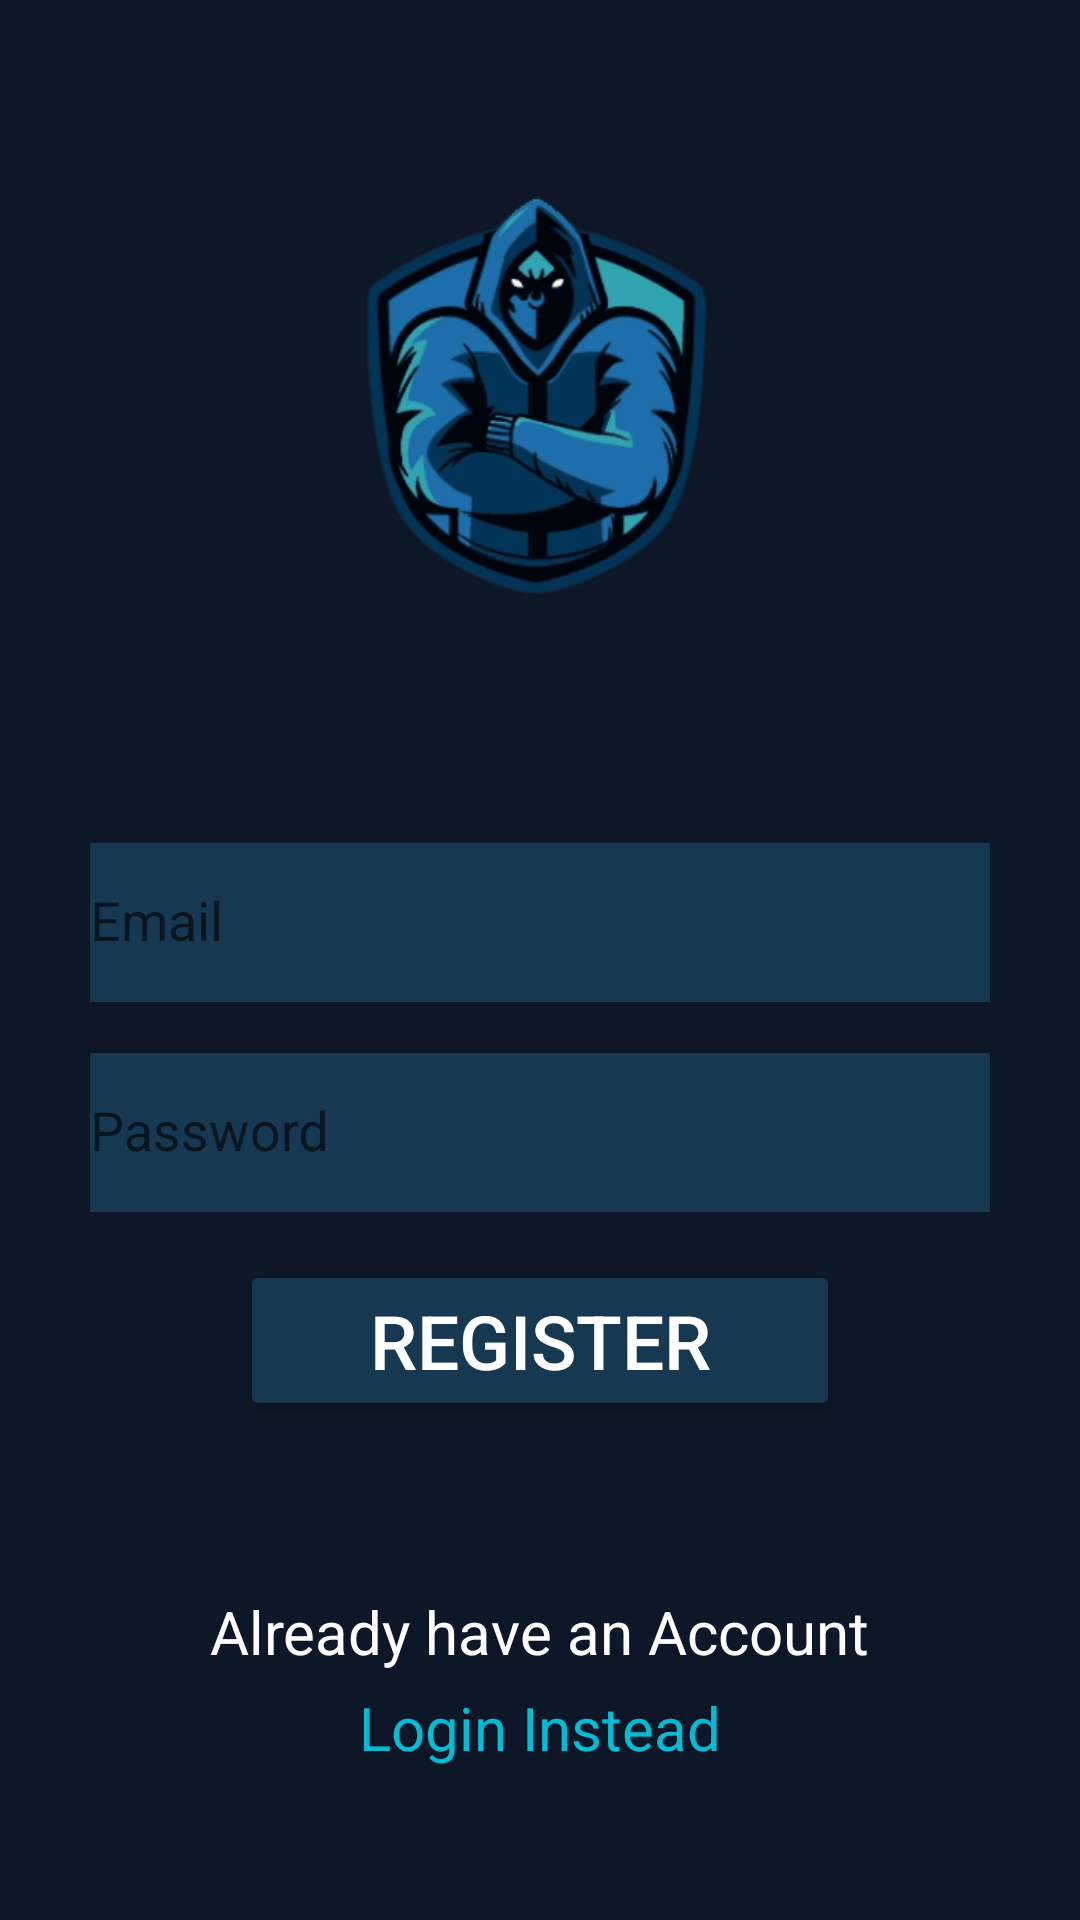

Android layout source for this screen:
<!-- AndroidManifest.xml: activity theme Theme.AppCompat.Light.NoActionBar -->
<!-- res/layout/activity_register.xml -->
<?xml version="1.0" encoding="utf-8"?>
<RelativeLayout xmlns:android="http://schemas.android.com/apk/res/android"
    xmlns:app="http://schemas.android.com/apk/res-auto"
    xmlns:tools="http://schemas.android.com/tools"
    android:layout_width="match_parent"
    android:layout_height="match_parent"
    android:background="#0e1727"
    tools:context=".RegisterActivity">

        <ImageView
            android:id="@+id/imgLogo"
            android:layout_width="243dp"
            android:layout_height="251dp"
            android:layout_centerHorizontal="true"
            android:src="@drawable/gamelogooriginal" />

        <com.google.android.material.textfield.TextInputLayout
            android:layout_width="300dp"
            android:layout_height="wrap_content"
            android:layout_centerHorizontal="true"
            android:layout_marginTop="270dp">

            <com.google.android.material.textfield.TextInputEditText
                android:id="@+id/Email"
                android:layout_width="300dp"
                android:layout_height="53dp"
                android:singleLine="true"
                android:maxLines="1"
                android:textColor="@color/white"
                android:background="@color/blue_shade"
                android:hint="@string/email">

            </com.google.android.material.textfield.TextInputEditText>
        </com.google.android.material.textfield.TextInputLayout>


        <com.google.android.material.textfield.TextInputLayout
            android:layout_width="300dp"
            android:layout_height="wrap_content"
            android:layout_marginTop="340dp"
            android:layout_centerHorizontal="true"
            >

            <com.google.android.material.textfield.TextInputEditText
                android:id="@+id/Password"
                android:layout_width="300dp"
                android:layout_height="53dp"
                android:singleLine="true"
                android:inputType="textPassword"
                android:maxLines="1"
                android:textColor="@color/white"
                android:background="@color/blue_shade"
                android:hint="@string/password">

            </com.google.android.material.textfield.TextInputEditText>
        </com.google.android.material.textfield.TextInputLayout>

    <ProgressBar
        android:layout_width="wrap_content"
        android:layout_height="wrap_content"
        android:layout_centerHorizontal="true"
        android:layout_alignBottom="@id/RegisterBtn"
        android:layout_marginBottom="-54dp"
        android:id="@+id/progressBar"
        android:visibility="gone"/>


        <Button
            android:layout_width="200dp"
            android:layout_height="wrap_content"
            android:layout_marginTop="420dp"
            android:id="@+id/RegisterBtn"
            android:backgroundTint="@color/blue_shade"
            android:textColor="@color/white"
            android:textSize="25sp"
            android:layout_centerHorizontal="true"
            android:text="@string/register"/>

        <TextView
            android:layout_width="wrap_content"
            android:layout_height="wrap_content"
            android:id="@+id/Have"
            android:layout_alignBottom="@id/RegisterBtn"
            android:layout_marginBottom="-84dp"
            android:text="@string/already_have_an_account"
            android:textColor="@color/white"
            android:layout_centerHorizontal="true"
            android:textSize="20sp" />

    <TextView
        android:id="@+id/LoginNow"
        android:layout_width="wrap_content"
        android:layout_height="wrap_content"

        android:layout_alignBottom="@id/RegisterBtn"
        android:layout_centerHorizontal="true"
        android:layout_marginBottom="-116dp"
        android:text="@string/login_instead"
        android:textColor="@color/_00bcd4"
        android:textSize="20sp" />


</RelativeLayout>
<!-- resources referenced by this layout -->
<resources>
  <color name="_00bcd4">#00BCD4</color>
  <color name="blue_shade">#173851</color>
  <color name="white">#FFFFFFFF</color>
  <!-- drawable gamelogooriginal: png bitmap (drawable, 10893 bytes) -->
  <string name="already_have_an_account">Already have an Account</string>
  <string name="email">Email</string>
  <string name="login_instead">Login Instead</string>
  <string name="password">Password</string>
  <string name="register">Register</string>
</resources>
